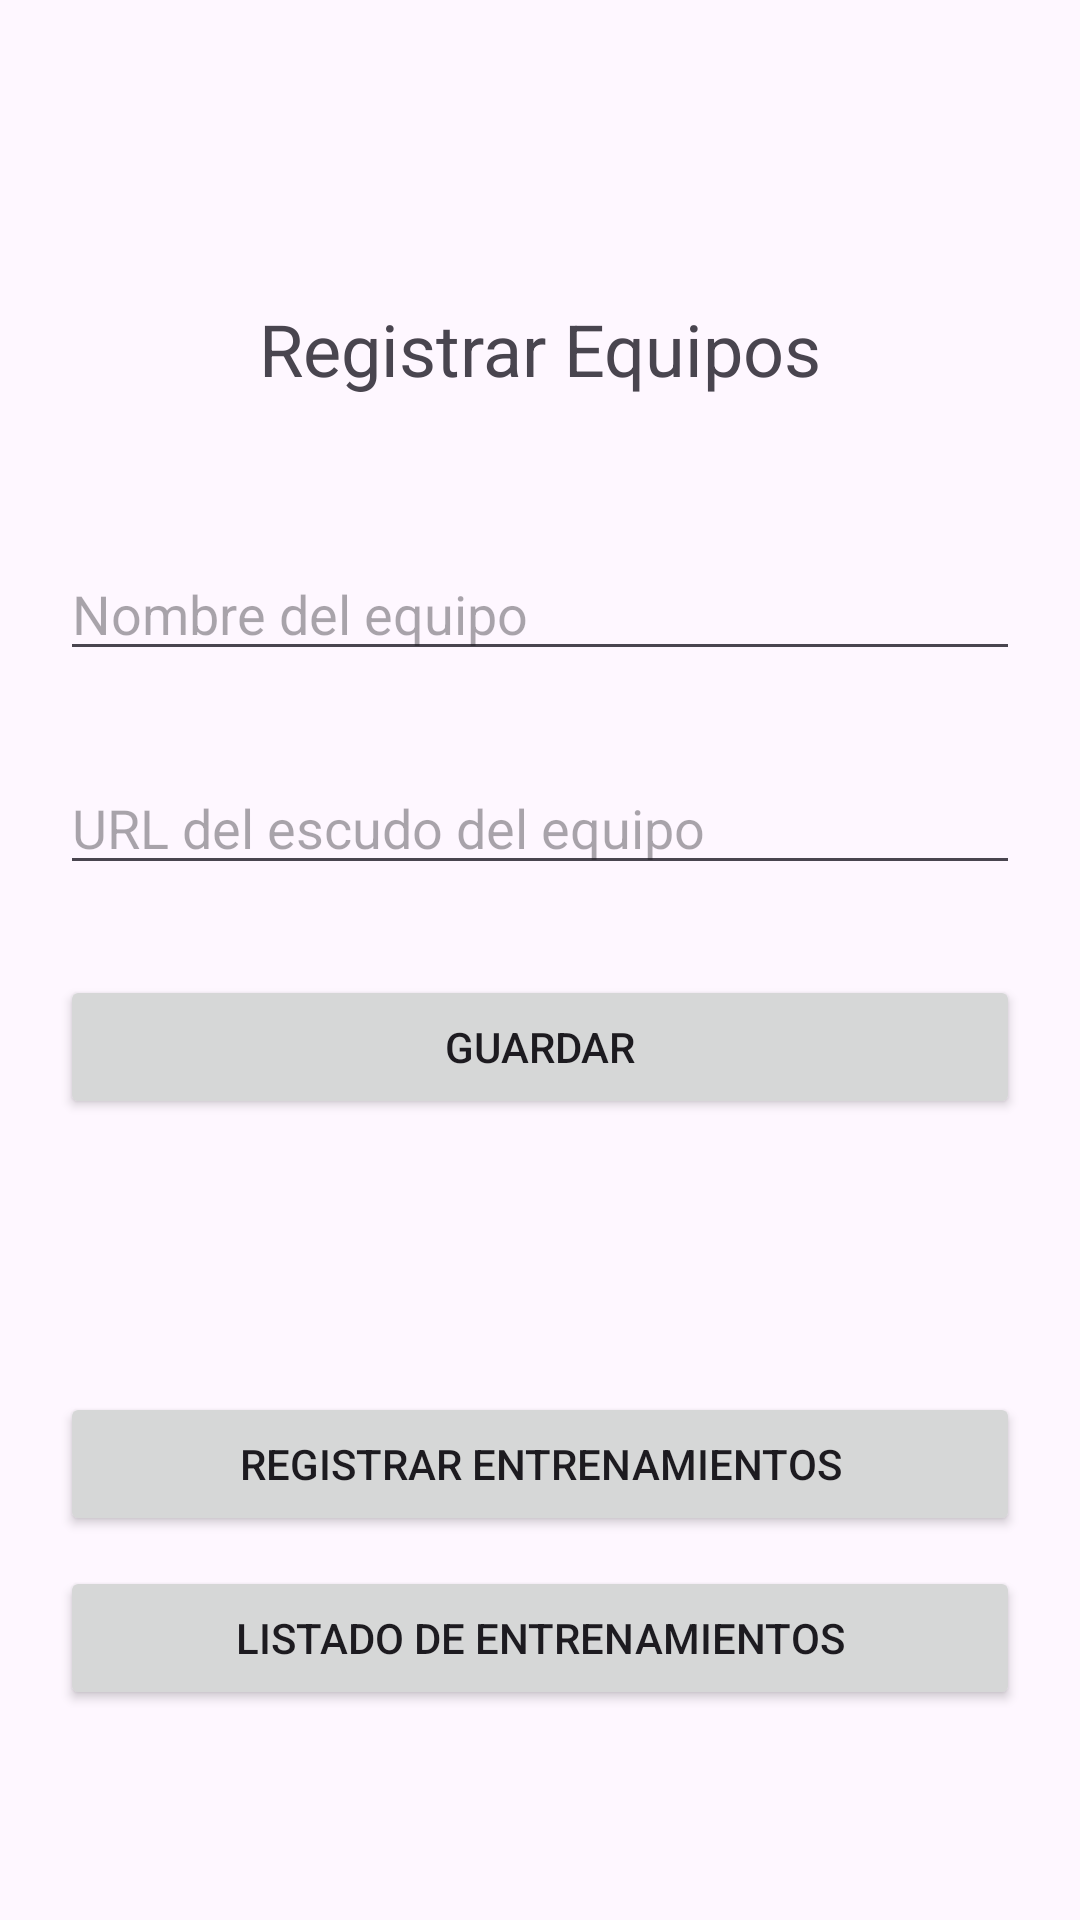

Reconstruct the res/layout file that produces this screen, plus the resources it refers to.
<!-- AndroidManifest.xml: application theme Theme.RAMOS20200043EF202401 -->
<!-- res/layout/activity_main.xml -->
<?xml version="1.0" encoding="utf-8"?>
<androidx.constraintlayout.widget.ConstraintLayout xmlns:android="http://schemas.android.com/apk/res/android"
    xmlns:app="http://schemas.android.com/apk/res-auto"
    xmlns:tools="http://schemas.android.com/tools"
    android:id="@+id/main"
    android:layout_width="match_parent"
    android:layout_height="match_parent"
    tools:context=".MainActivity">

    <TextView
        android:id="@+id/textView"
        android:layout_width="wrap_content"
        android:layout_height="wrap_content"
        android:layout_marginTop="100dp"
        android:text="Registrar Equipos"
        android:textSize="24sp"
        app:layout_constraintEnd_toEndOf="parent"
        app:layout_constraintStart_toStartOf="parent"
        app:layout_constraintTop_toTopOf="parent" />

    <EditText
        android:id="@+id/etNombreEquipo"
        android:layout_width="320dp"
        android:layout_height="wrap_content"
        android:layout_marginTop="50dp"
        android:ems="10"
        android:hint="Nombre del equipo"
        android:inputType="text"
        app:layout_constraintEnd_toEndOf="parent"
        app:layout_constraintStart_toStartOf="parent"
        app:layout_constraintTop_toBottomOf="@+id/textView" />

    <EditText
        android:id="@+id/etUrlEscudoEquipo"
        android:layout_width="320dp"
        android:layout_height="wrap_content"
        android:layout_marginTop="30dp"
        android:ems="10"
        android:hint="URL del escudo del equipo"
        android:inputType="text"
        app:layout_constraintEnd_toEndOf="parent"
        app:layout_constraintStart_toStartOf="parent"
        app:layout_constraintTop_toBottomOf="@+id/etNombreEquipo" />

    <Button
        android:id="@+id/btGuardarEquipo"
        android:layout_width="320dp"
        android:layout_height="wrap_content"
        android:layout_marginTop="30dp"
        android:text="GUARDAR"
        app:layout_constraintEnd_toEndOf="parent"
        app:layout_constraintStart_toStartOf="parent"
        app:layout_constraintTop_toBottomOf="@+id/etUrlEscudoEquipo" />

    <Button
        android:id="@+id/btRegistrarEntrenamientos"
        android:layout_width="320dp"
        android:layout_height="wrap_content"
        android:layout_marginBottom="10dp"
        android:text="Registrar Entrenamientos"
        app:layout_constraintBottom_toTopOf="@+id/btListadoEntrenamientos"
        app:layout_constraintEnd_toEndOf="parent"
        app:layout_constraintStart_toStartOf="parent" />

    <Button
        android:id="@+id/btListadoEntrenamientos"
        android:layout_width="320dp"
        android:layout_height="wrap_content"
        android:layout_marginBottom="70dp"
        android:text="Listado de Entrenamientos"
        app:layout_constraintBottom_toBottomOf="parent"
        app:layout_constraintEnd_toEndOf="parent"
        app:layout_constraintStart_toStartOf="parent" />

</androidx.constraintlayout.widget.ConstraintLayout>
<!-- resources referenced by this layout -->
<resources>
  <style name="Theme.RAMOS20200043EF202401" parent="Base.Theme.RAMOS20200043EF202401" />
  <style name="Base.Theme.RAMOS20200043EF202401" parent="Theme.Material3.DayNight.NoActionBar">
          
          
      </style>
</resources>
